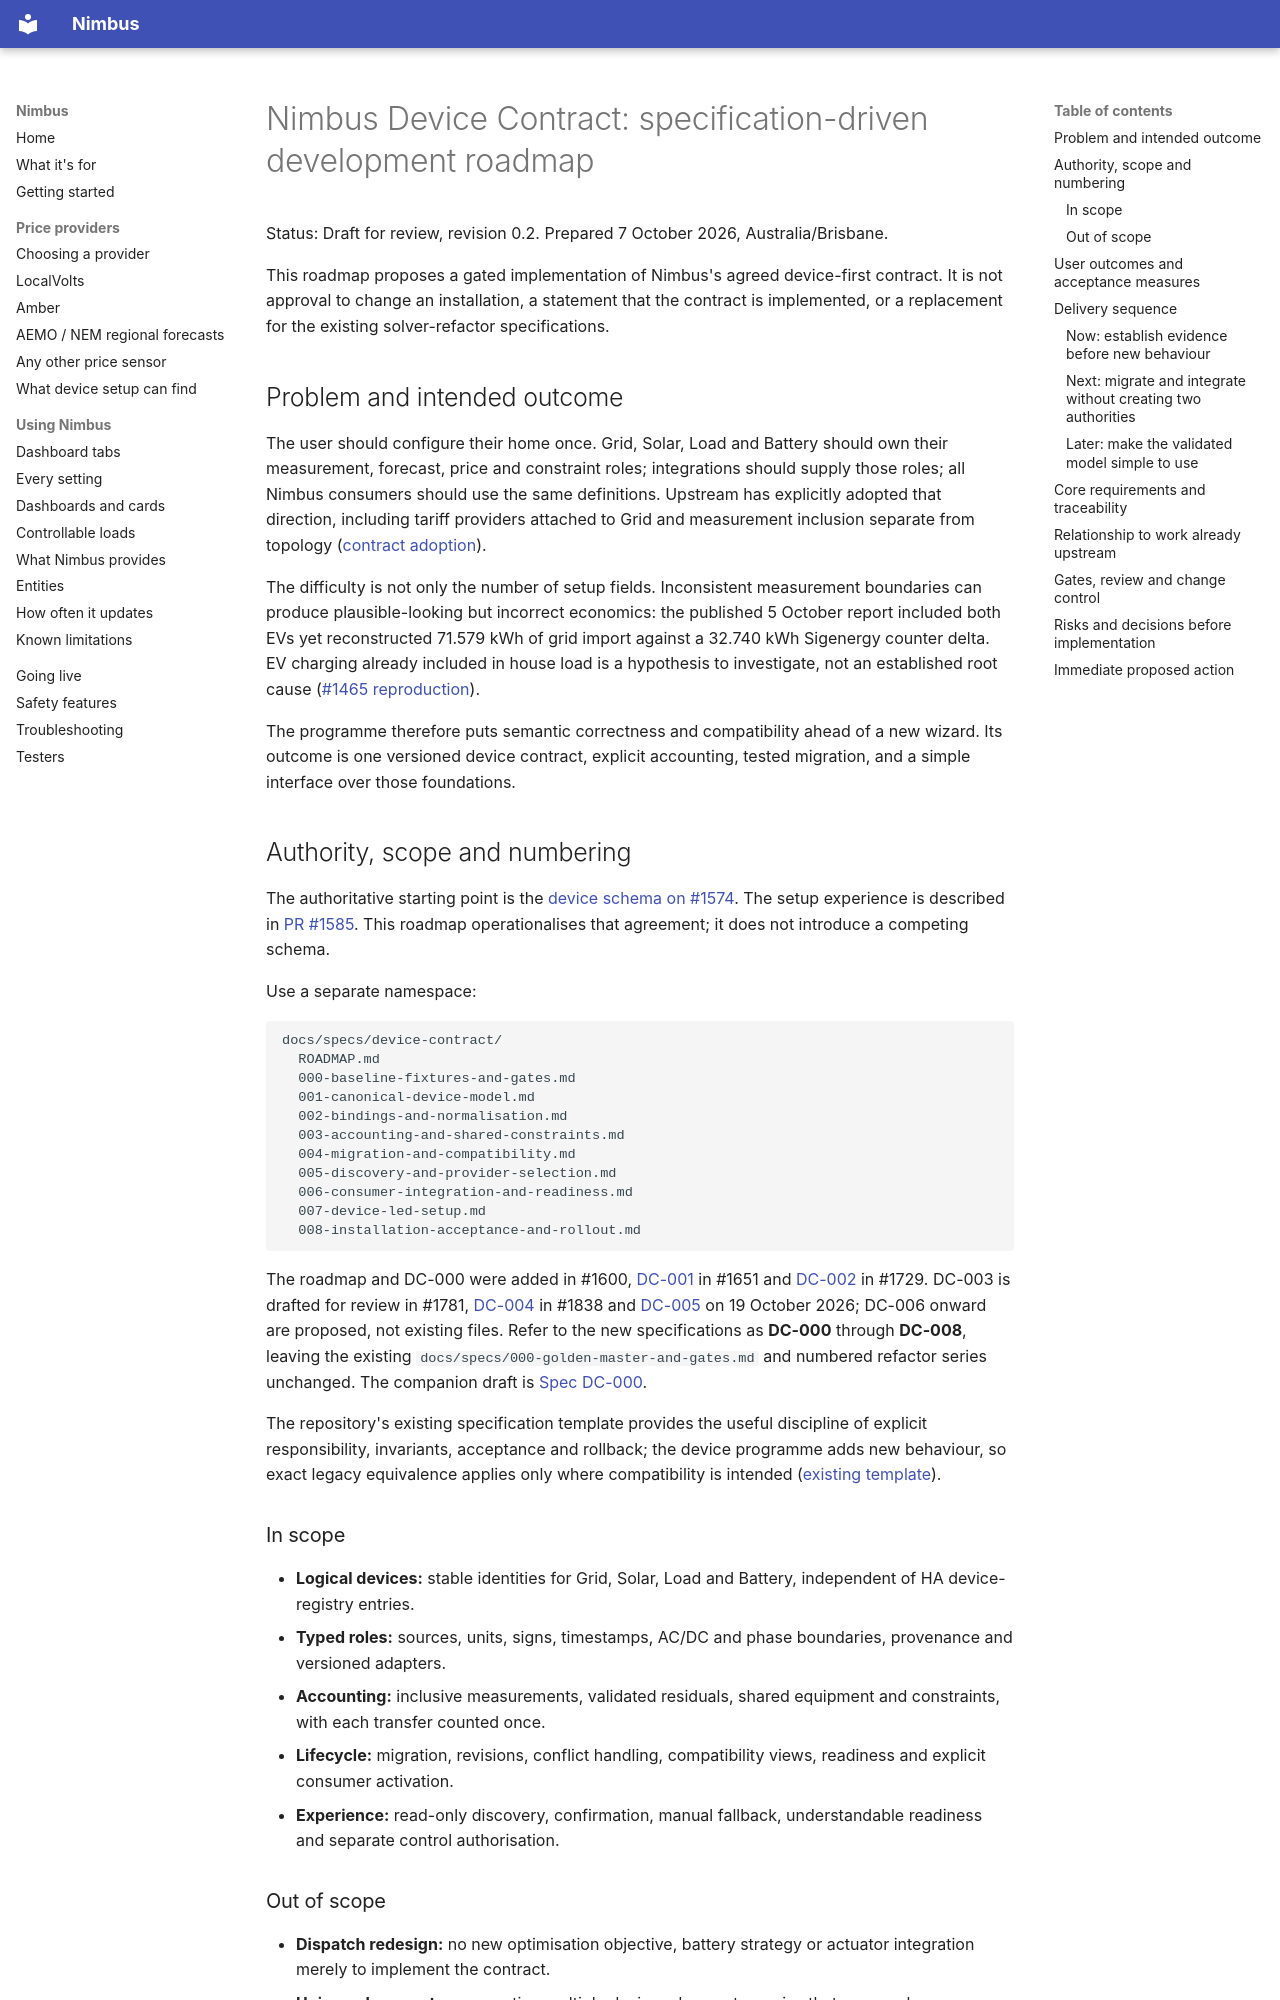

repository: code-imstillalive/nimbus · page: specs/device-contract/ROADMAP/index.html · generator: mkdocs

# Nimbus Device Contract: specification-driven development roadmap

Status: Draft for review, revision 0.2. Prepared 7 October 2026, Australia/Brisbane.

This roadmap proposes a gated implementation of Nimbus's agreed device-first contract. It is not approval to change an installation, a statement that the contract is implemented, or a replacement for the existing solver-refactor specifications.

## Problem and intended outcome

The user should configure their home once. Grid, Solar, Load and Battery should own their measurement, forecast, price and constraint roles; integrations should supply those roles; all Nimbus consumers should use the same definitions. Upstream has explicitly adopted that direction, including tariff providers attached to Grid and measurement inclusion separate from topology ([contract adoption](https://github.com/code-imstillalive/nimbus/issues/1574#issuecomment-6015801884)).

The difficulty is not only the number of setup fields. Inconsistent measurement boundaries can produce plausible-looking but incorrect economics: the published 5 October report included both EVs yet reconstructed 71.579 kWh of grid import against a 32.740 kWh Sigenergy counter delta. EV charging already included in house load is a hypothesis to investigate, not an established root cause ([#1465 reproduction](https://github.com/code-imstillalive/nimbus/issues/1465#issuecomment-6016381858)).

The programme therefore puts semantic correctness and compatibility ahead of a new wizard. Its outcome is one versioned device contract, explicit accounting, tested migration, and a simple interface over those foundations.

## Authority, scope and numbering

The authoritative starting point is the [device schema on #1574](https://github.com/code-imstillalive/nimbus/issues/1574#issuecomment-6015647317). The setup experience is described in [PR #1585](https://github.com/code-imstillalive/nimbus/pull/1585). This roadmap operationalises that agreement; it does not introduce a competing schema.

Use a separate namespace:

```text
docs/specs/device-contract/
  ROADMAP.md
  000-baseline-fixtures-and-gates.md
  001-canonical-device-model.md
  002-bindings-and-normalisation.md
  003-accounting-and-shared-constraints.md
  004-migration-and-compatibility.md
  005-discovery-and-provider-selection.md
  006-consumer-integration-and-readiness.md
  007-device-led-setup.md
  008-installation-acceptance-and-rollout.md
```

The roadmap and DC-000 were added in #1600, [DC-001](001-canonical-device-model.md) in #1651 and [DC-002](002-bindings-and-normalisation.md) in #1729. DC-003 is drafted for review in #1781, [DC-004](004-migration-and-compatibility.md) in #1838 and [DC-005](005-discovery-and-provider-selection.md) on 19 October 2026; DC-006 onward are proposed, not existing files. Refer to the new specifications as **DC-000** through **DC-008**, leaving the existing `docs/specs/000-golden-master-and-gates.md` and numbered refactor series unchanged. The companion draft is [Spec DC-000](000-baseline-fixtures-and-gates.md).

The repository's existing specification template provides the useful discipline of explicit responsibility, invariants, acceptance and rollback; the device programme adds new behaviour, so exact legacy equivalence applies only where compatibility is intended ([existing template](https://github.com/code-imstillalive/nimbus/blob/main/docs/specs/TEMPLATE.md)).
